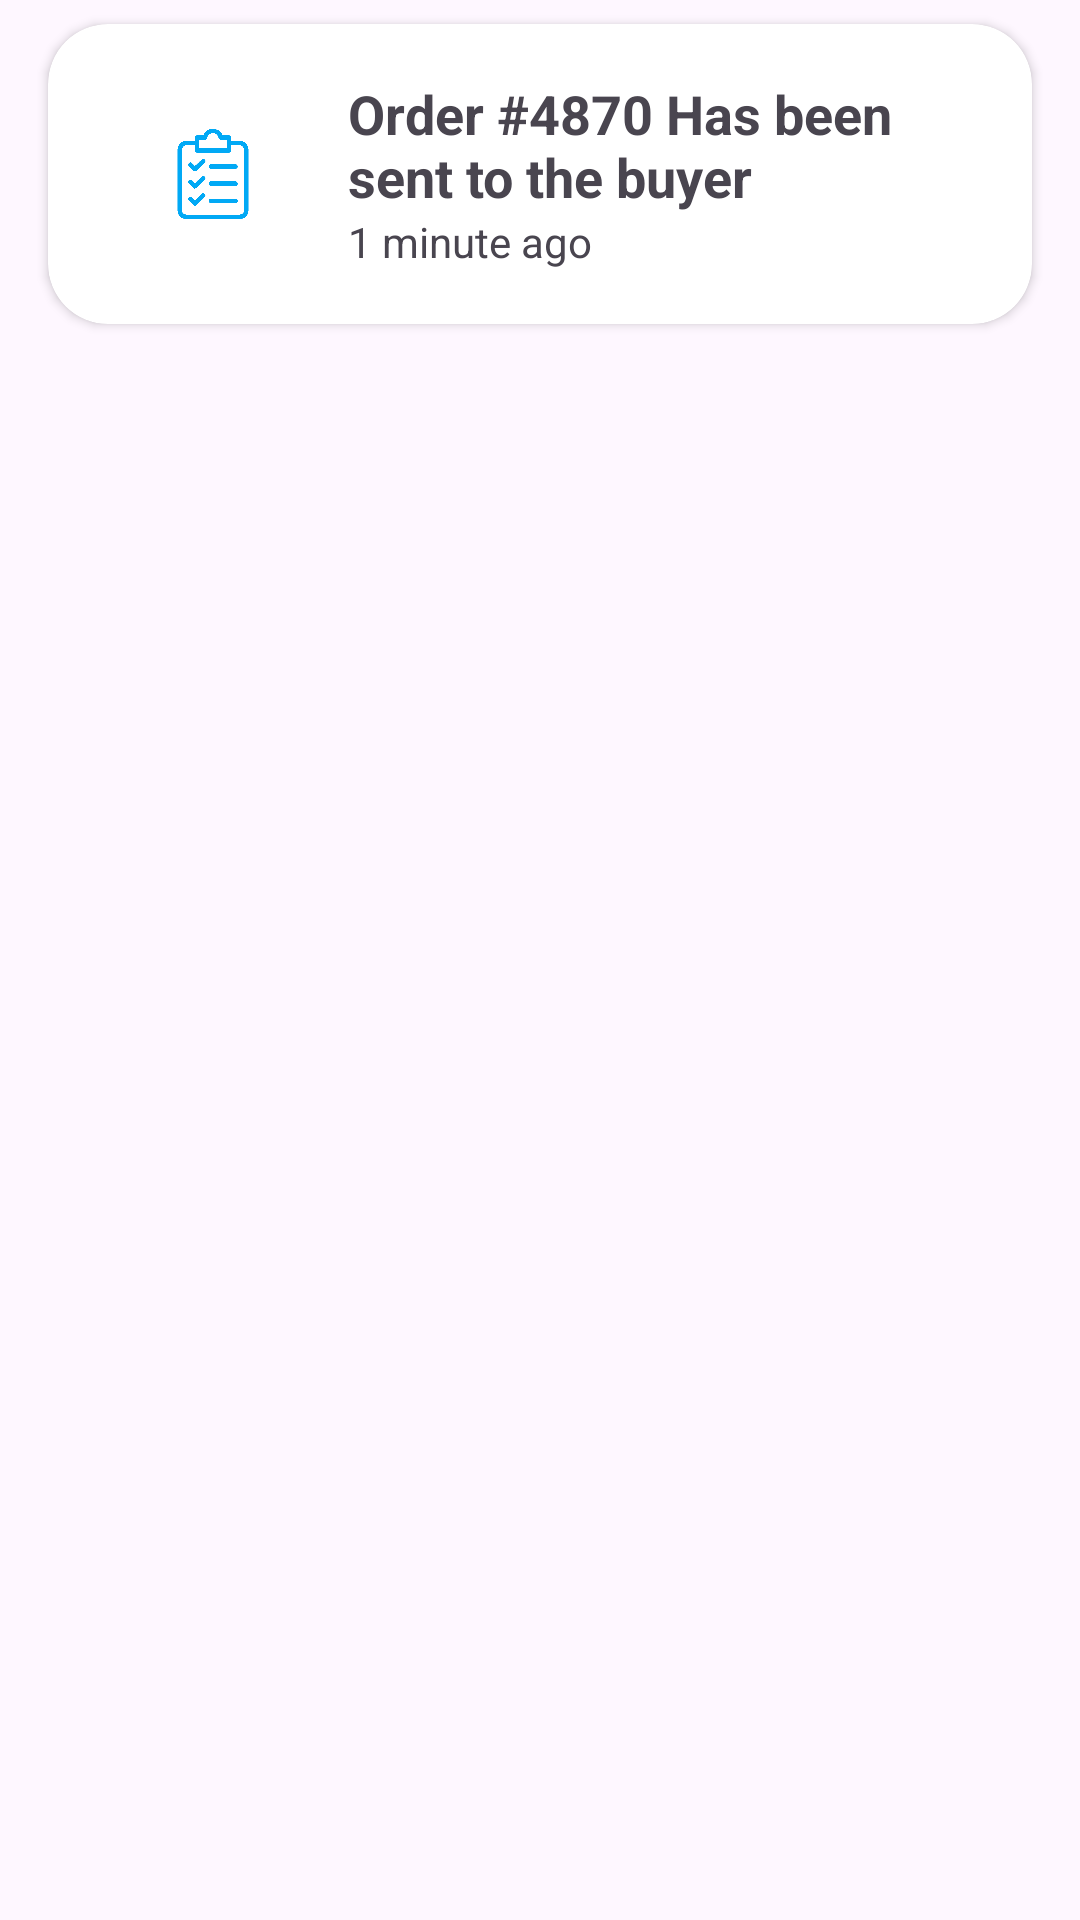

This screen was rendered from an Android layout file. Write that file and the resources it references.
<!-- AndroidManifest.xml: application theme Theme.Hein -->
<!-- res/layout/activity_dashboard_noti_list_activities.xml -->
<?xml version="1.0" encoding="utf-8"?>
<LinearLayout xmlns:android="http://schemas.android.com/apk/res/android"
    xmlns:app="http://schemas.android.com/apk/res-auto"
    xmlns:tools="http://schemas.android.com/tools"
    android:layout_width="match_parent"
    android:layout_height="match_parent"
    tools:context=".activities.ReviewsListActivity">

    <androidx.cardview.widget.CardView
        android:id="@+id/dashboard_total_income"
        android:layout_width="match_parent"
        android:layout_height="100dp"
        android:layout_below="@+id/dashboard_label"
        android:layout_marginStart="16dp"
        android:layout_marginTop="8dp"
        android:layout_marginBottom="8dp"
        android:layout_marginEnd="16dp"
        app:cardCornerRadius="20dp">

        <LinearLayout
            android:layout_width="match_parent"
            android:layout_height="match_parent"
            android:orientation="horizontal">

            <androidx.constraintlayout.widget.ConstraintLayout
                android:layout_width="wrap_content"
                android:layout_height="match_parent"
                android:layout_marginLeft="30dp">

                <ImageView
                    android:layout_width="30dp"
                    android:layout_height="30dp"
                    android:src="@drawable/orders_icon_blue"
                    app:layout_constraintTop_toTopOf="parent"
                    app:layout_constraintBottom_toBottomOf="parent"
                    app:layout_constraintStart_toStartOf="parent"
                    app:layout_constraintEnd_toEndOf="parent"
                    android:layout_marginLeft="10dp"
                    />


            </androidx.constraintlayout.widget.ConstraintLayout>

            <LinearLayout
                android:layout_width="match_parent"
                android:layout_height="match_parent"
                android:gravity="center_vertical"
                android:layout_marginLeft="30dp"
                android:layout_marginRight="20dp"
                android:orientation="vertical">

                <TextView
                    android:id="@+id/notification_content"
                    android:layout_width="wrap_content"
                    android:layout_height="wrap_content"
                    android:layout_alignParentStart="true"
                    android:layout_alignParentTop="true"
                    android:layout_centerVertical="true"
                    android:textSize="18dp"
                    android:textStyle="bold"
                    android:text="Order #4870 Has been sent to the buyer" />

                <TextView
                    android:id="@+id/notification_time"
                    android:layout_width="match_parent"
                    android:layout_height="wrap_content"
                    android:text="1 minute ago" />







            </LinearLayout>


        </LinearLayout>

    </androidx.cardview.widget.CardView>



</LinearLayout>
<!-- resources referenced by this layout -->
<resources>
  <!-- drawable orders_icon_blue: png bitmap (drawable, 13715 bytes) -->
  <style name="Theme.Hein" parent="Base.Theme.Hein" />
  <style name="Base.Theme.Hein" parent="Theme.Material3.DayNight.NoActionBar">
  
          
          
      </style>
</resources>
